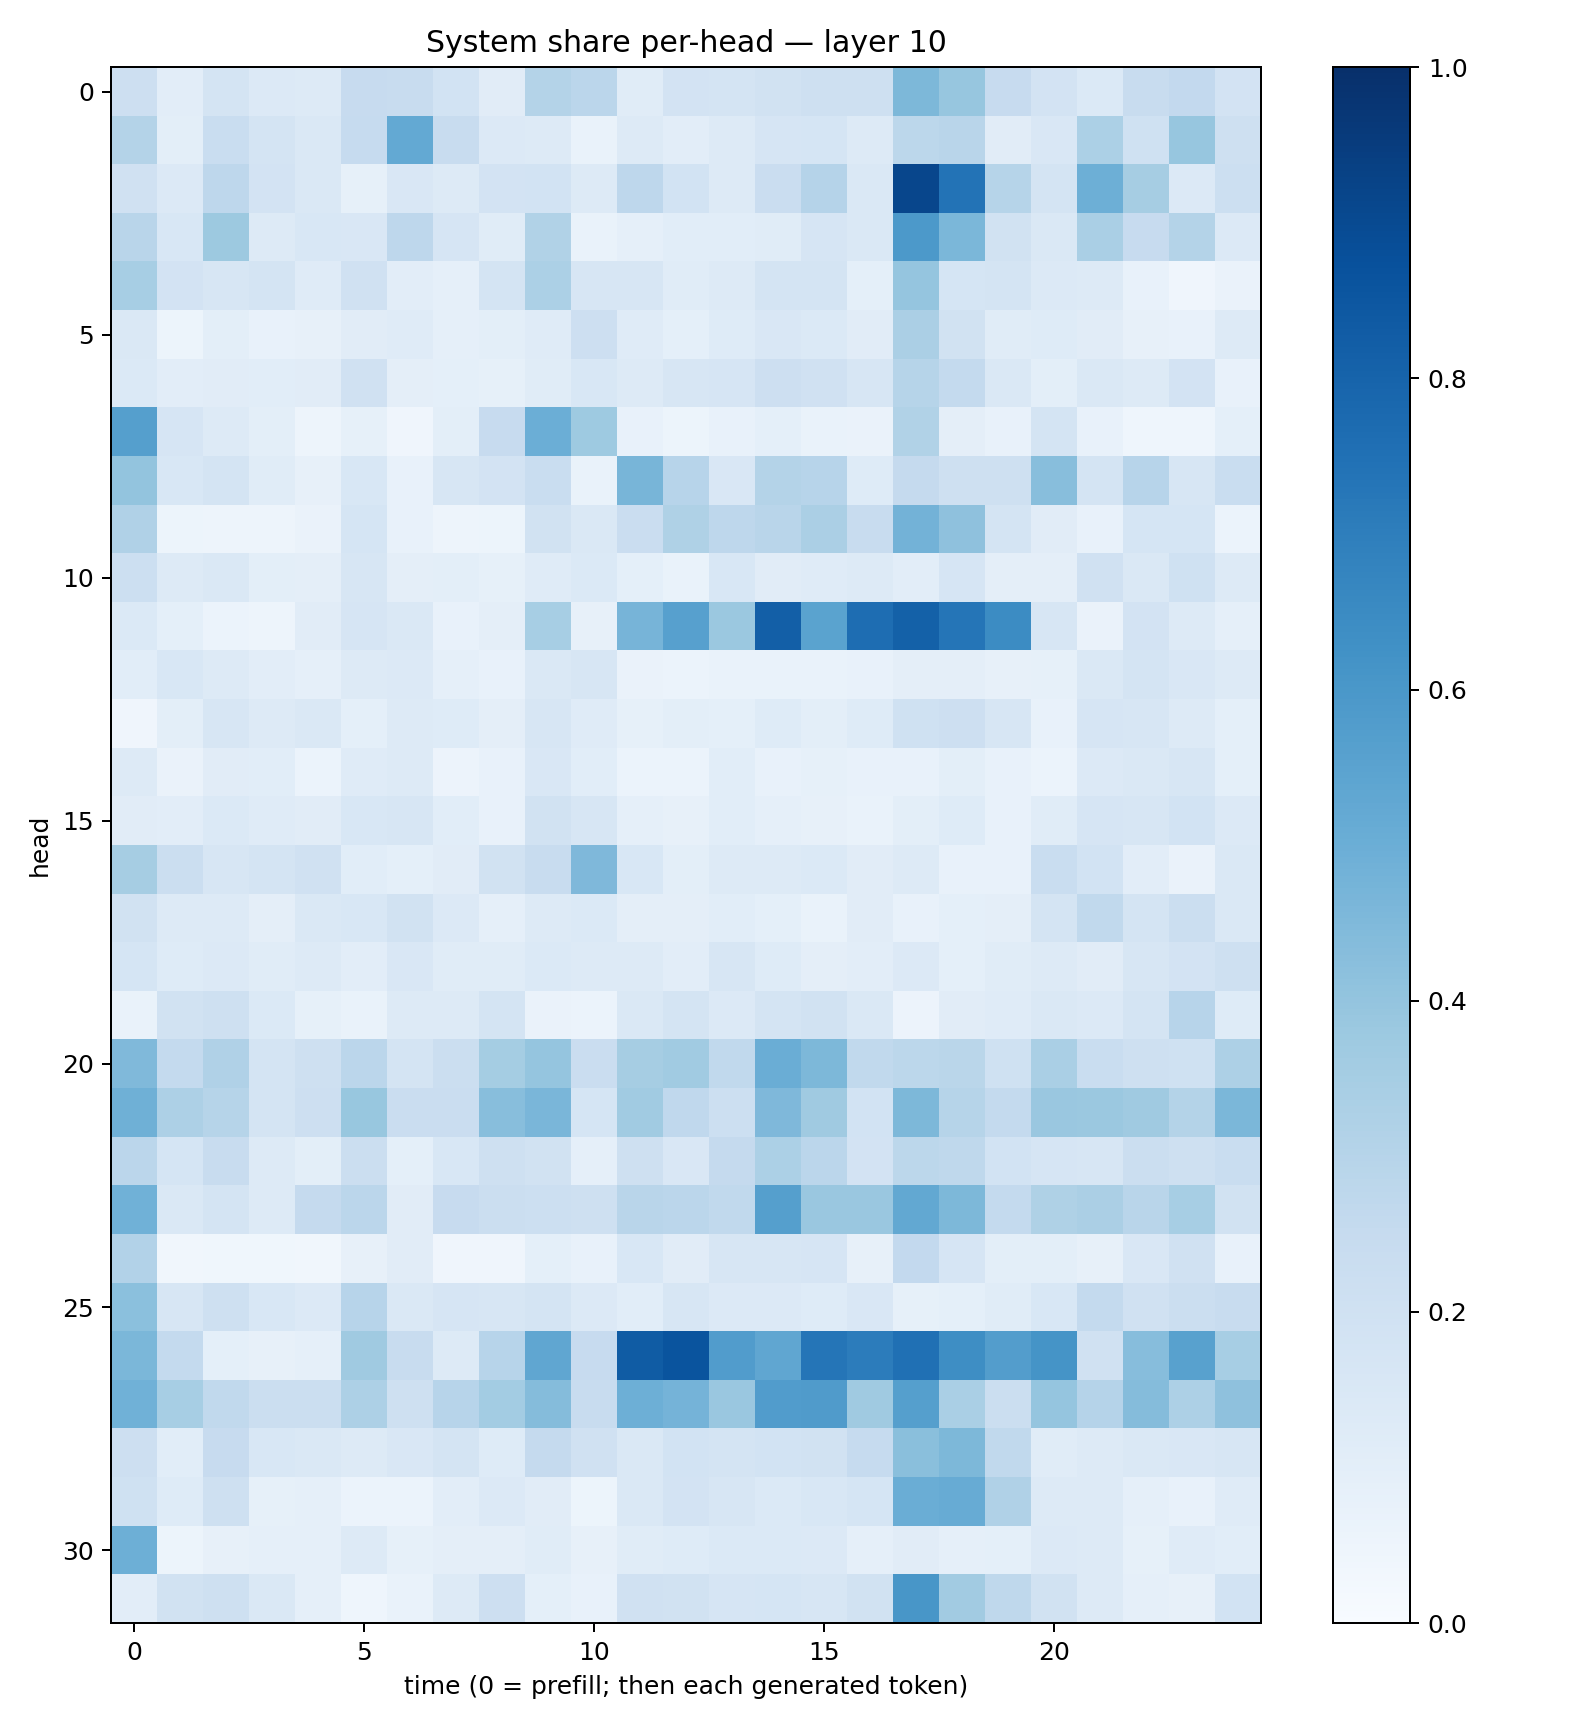

Data behind this chart, as committed beside it:
0.21298604, 0.10257112, 0.17641027, 0.13310035, 0.1299616, 0.24221122, 0.23896489, 0.18455333, 0.11126689, 0.305403, 0.28422755, 0.11599429, 0.1821146, 0.17834985, 0.1911754, 0.20783322, 0.20691846, 0.45314524, 0.39069793, 0.24531102, 0.18121214, 0.13770865, 0.24115005, 0.25917146
0.3065, 0.09991, 0.2332, 0.1758, 0.1432, 0.2475, 0.523, 0.2345, 0.1353, 0.13, 0.0695, 0.1252, 0.1042, 0.1255, 0.1677, 0.1692, 0.1261, 0.2779, 0.2906, 0.1131, 0.1486, 0.3306, 0.2021, 0.3926
0.1957, 0.1359, 0.2738, 0.1816, 0.1428, 0.08588, 0.152, 0.1277, 0.1814, 0.1857, 0.1317, 0.2736, 0.1874, 0.1318, 0.2274, 0.3038, 0.1413, 0.9115, 0.7385, 0.2993, 0.1764, 0.493, 0.3501, 0.1335
0.2895, 0.1525, 0.3775, 0.1302, 0.1548, 0.1496, 0.2748, 0.1651, 0.1161, 0.3131, 0.06835, 0.0898, 0.108, 0.1065, 0.1171, 0.1644, 0.1447, 0.5927, 0.4604, 0.19, 0.1434, 0.3383, 0.2432, 0.306
0.3459, 0.1802, 0.1619, 0.1731, 0.1208, 0.1985, 0.1033, 0.08976, 0.1785, 0.3295, 0.1571, 0.1603, 0.1168, 0.1307, 0.1769, 0.1789, 0.09148, 0.3967, 0.1686, 0.1738, 0.1358, 0.1298, 0.075, 0.04126
0.1431, 0.05411, 0.1011, 0.07232, 0.0816, 0.1102, 0.1178, 0.08769, 0.09984, 0.1208, 0.2138, 0.1175, 0.09342, 0.1223, 0.1508, 0.1406, 0.1126, 0.3341, 0.1905, 0.1167, 0.124, 0.1116, 0.08003, 0.07165
0.1397, 0.1046, 0.1122, 0.1058, 0.1116, 0.1967, 0.09518, 0.09276, 0.08429, 0.1155, 0.156, 0.1252, 0.1582, 0.1672, 0.2122, 0.1966, 0.1627, 0.3006, 0.2553, 0.1469, 0.1005, 0.1471, 0.1297, 0.18
0.5659, 0.1679, 0.1294, 0.1002, 0.04846, 0.08552, 0.04176, 0.09952, 0.2437, 0.4963, 0.373, 0.07597, 0.05275, 0.07507, 0.09071, 0.06915, 0.0653, 0.316, 0.09625, 0.07602, 0.1756, 0.07745, 0.04653, 0.04447
0.4011, 0.156, 0.1762, 0.115, 0.08068, 0.1529, 0.07478, 0.1622, 0.181, 0.2318, 0.06699, 0.4664, 0.296, 0.1493, 0.3078, 0.2945, 0.1229, 0.252, 0.2092, 0.2091, 0.4274, 0.1724, 0.2964, 0.1612
0.3188, 0.0543, 0.04889, 0.04776, 0.06585, 0.1715, 0.07471, 0.04798, 0.05125, 0.1915, 0.1433, 0.2271, 0.3219, 0.2759, 0.2906, 0.3323, 0.2385, 0.4774, 0.4119, 0.1792, 0.1095, 0.07351, 0.1708, 0.1695
0.2186, 0.1273, 0.1422, 0.09965, 0.09414, 0.1586, 0.09416, 0.1012, 0.0841, 0.1201, 0.1381, 0.09028, 0.06821, 0.1537, 0.1097, 0.1192, 0.1262, 0.1044, 0.1651, 0.09751, 0.09384, 0.1968, 0.1411, 0.1998
0.1401, 0.09108, 0.06142, 0.04956, 0.1103, 0.1672, 0.148, 0.07712, 0.09588, 0.3476, 0.0808, 0.4696, 0.5624, 0.3792, 0.8192, 0.5505, 0.7628, 0.8118, 0.732, 0.6479, 0.1598, 0.06434, 0.1829, 0.1268
0.1063, 0.1556, 0.1307, 0.1053, 0.08714, 0.1308, 0.135, 0.08886, 0.07639, 0.1482, 0.1603, 0.06592, 0.06151, 0.06893, 0.06936, 0.06762, 0.07252, 0.09515, 0.09513, 0.08192, 0.08514, 0.1421, 0.1779, 0.1513
0.04202, 0.09791, 0.1563, 0.1278, 0.1426, 0.09175, 0.1269, 0.1211, 0.0955, 0.1596, 0.1194, 0.08295, 0.09784, 0.09022, 0.1223, 0.1007, 0.1244, 0.2004, 0.2114, 0.1572, 0.07346, 0.1655, 0.1636, 0.1326
0.1321, 0.06556, 0.1106, 0.1069, 0.06166, 0.121, 0.1299, 0.05747, 0.07072, 0.1508, 0.1058, 0.05944, 0.06035, 0.1057, 0.07256, 0.08335, 0.07567, 0.07603, 0.09904, 0.07376, 0.06013, 0.1357, 0.1478, 0.1577
0.1122, 0.1048, 0.1396, 0.1185, 0.1106, 0.1543, 0.161, 0.1075, 0.07734, 0.1915, 0.1615, 0.0894, 0.08191, 0.1062, 0.08904, 0.08065, 0.06808, 0.09885, 0.1216, 0.07682, 0.1153, 0.1649, 0.1602, 0.1873
0.3514, 0.2262, 0.1625, 0.1762, 0.1976, 0.1067, 0.0936, 0.11, 0.1889, 0.2392, 0.4506, 0.1528, 0.09915, 0.1263, 0.1252, 0.1395, 0.1131, 0.1303, 0.0778, 0.07783, 0.232, 0.1869, 0.1049, 0.06531
0.1937, 0.1314, 0.1312, 0.09746, 0.1432, 0.154, 0.1926, 0.134, 0.08923, 0.1303, 0.1384, 0.0956, 0.09683, 0.1082, 0.09196, 0.07017, 0.1096, 0.07811, 0.09018, 0.09644, 0.1778, 0.2623, 0.1764, 0.2222
0.1682, 0.1216, 0.1354, 0.1152, 0.1317, 0.1046, 0.1495, 0.1155, 0.1148, 0.1405, 0.1325, 0.1272, 0.1039, 0.1625, 0.1243, 0.09556, 0.1052, 0.1348, 0.09131, 0.1134, 0.1319, 0.1117, 0.1599, 0.1825
0.07021, 0.1882, 0.208, 0.1381, 0.08379, 0.06992, 0.132, 0.1286, 0.1732, 0.06379, 0.06217, 0.143, 0.1734, 0.1365, 0.1778, 0.1935, 0.1413, 0.0561, 0.1128, 0.1175, 0.1438, 0.1342, 0.173, 0.2942
0.4486, 0.2539, 0.3196, 0.1794, 0.2068, 0.2843, 0.1746, 0.2215, 0.3547, 0.3977, 0.2286, 0.3491, 0.3645, 0.2622, 0.5016, 0.4556, 0.2643, 0.2779, 0.2865, 0.2028, 0.3371, 0.2308, 0.2077, 0.2012
0.4908, 0.3268, 0.2986, 0.1769, 0.2126, 0.3873, 0.2266, 0.2291, 0.4265, 0.4645, 0.1703, 0.3655, 0.2694, 0.2155, 0.4504, 0.3701, 0.1845, 0.4554, 0.2976, 0.2544, 0.3859, 0.3824, 0.3705, 0.3048
0.2818, 0.1713, 0.2382, 0.126, 0.1012, 0.2242, 0.09347, 0.1541, 0.2102, 0.1925, 0.08609, 0.2094, 0.1522, 0.2514, 0.3298, 0.2848, 0.1824, 0.2809, 0.2717, 0.1853, 0.1678, 0.1635, 0.2254, 0.2051
0.4878, 0.1457, 0.1791, 0.132, 0.2509, 0.2838, 0.1125, 0.2456, 0.2212, 0.2185, 0.2032, 0.2916, 0.2832, 0.2642, 0.5636, 0.3834, 0.3866, 0.5263, 0.4533, 0.2549, 0.3219, 0.3321, 0.2912, 0.3459
0.3108, 0.03278, 0.03904, 0.03739, 0.03411, 0.07887, 0.1123, 0.03984, 0.03946, 0.09174, 0.07182, 0.1543, 0.1126, 0.1632, 0.157, 0.1655, 0.08112, 0.2591, 0.1667, 0.1006, 0.1013, 0.07834, 0.1487, 0.1965
0.4189, 0.1577, 0.2108, 0.1551, 0.1359, 0.2964, 0.1426, 0.1673, 0.1591, 0.1756, 0.1356, 0.1062, 0.1593, 0.1351, 0.1351, 0.1216, 0.1495, 0.08493, 0.09204, 0.1152, 0.1525, 0.2561, 0.1987, 0.2218
0.4586, 0.2541, 0.09072, 0.08057, 0.08748, 0.3674, 0.2404, 0.1328, 0.294, 0.5327, 0.2448, 0.8285, 0.8632, 0.577, 0.5319, 0.7335, 0.7043, 0.753, 0.6387, 0.5722, 0.6168, 0.1992, 0.4298, 0.5573
0.4882, 0.3439, 0.2646, 0.2252, 0.2195, 0.3245, 0.2087, 0.2954, 0.3556, 0.4368, 0.2392, 0.4942, 0.4739, 0.3847, 0.5775, 0.5816, 0.3675, 0.5632, 0.3373, 0.2251, 0.3954, 0.3018, 0.4363, 0.3268
0.2147, 0.108, 0.2428, 0.1525, 0.148, 0.1277, 0.1505, 0.1743, 0.1232, 0.2517, 0.1991, 0.1414, 0.1871, 0.1727, 0.187, 0.1877, 0.2485, 0.4222, 0.4552, 0.265, 0.114, 0.1317, 0.1465, 0.1519
0.2013, 0.1242, 0.2041, 0.08552, 0.08919, 0.05906, 0.06116, 0.1043, 0.134, 0.1099, 0.05193, 0.1432, 0.1833, 0.1615, 0.1387, 0.1527, 0.1682, 0.5013, 0.5093, 0.3187, 0.1285, 0.1258, 0.08668, 0.07105
0.4927, 0.05217, 0.08037, 0.08775, 0.08686, 0.1311, 0.08398, 0.09693, 0.09377, 0.1164, 0.082, 0.1156, 0.1212, 0.1404, 0.1397, 0.1333, 0.08678, 0.1122, 0.08838, 0.09281, 0.1366, 0.1324, 0.08546, 0.1192
0.105, 0.1876, 0.2046, 0.1453, 0.0867, 0.04309, 0.06817, 0.1253, 0.2127, 0.09057, 0.07461, 0.1958, 0.1948, 0.1677, 0.1692, 0.1637, 0.1916, 0.6027, 0.3615, 0.2728, 0.1899, 0.1291, 0.0887, 0.07825
